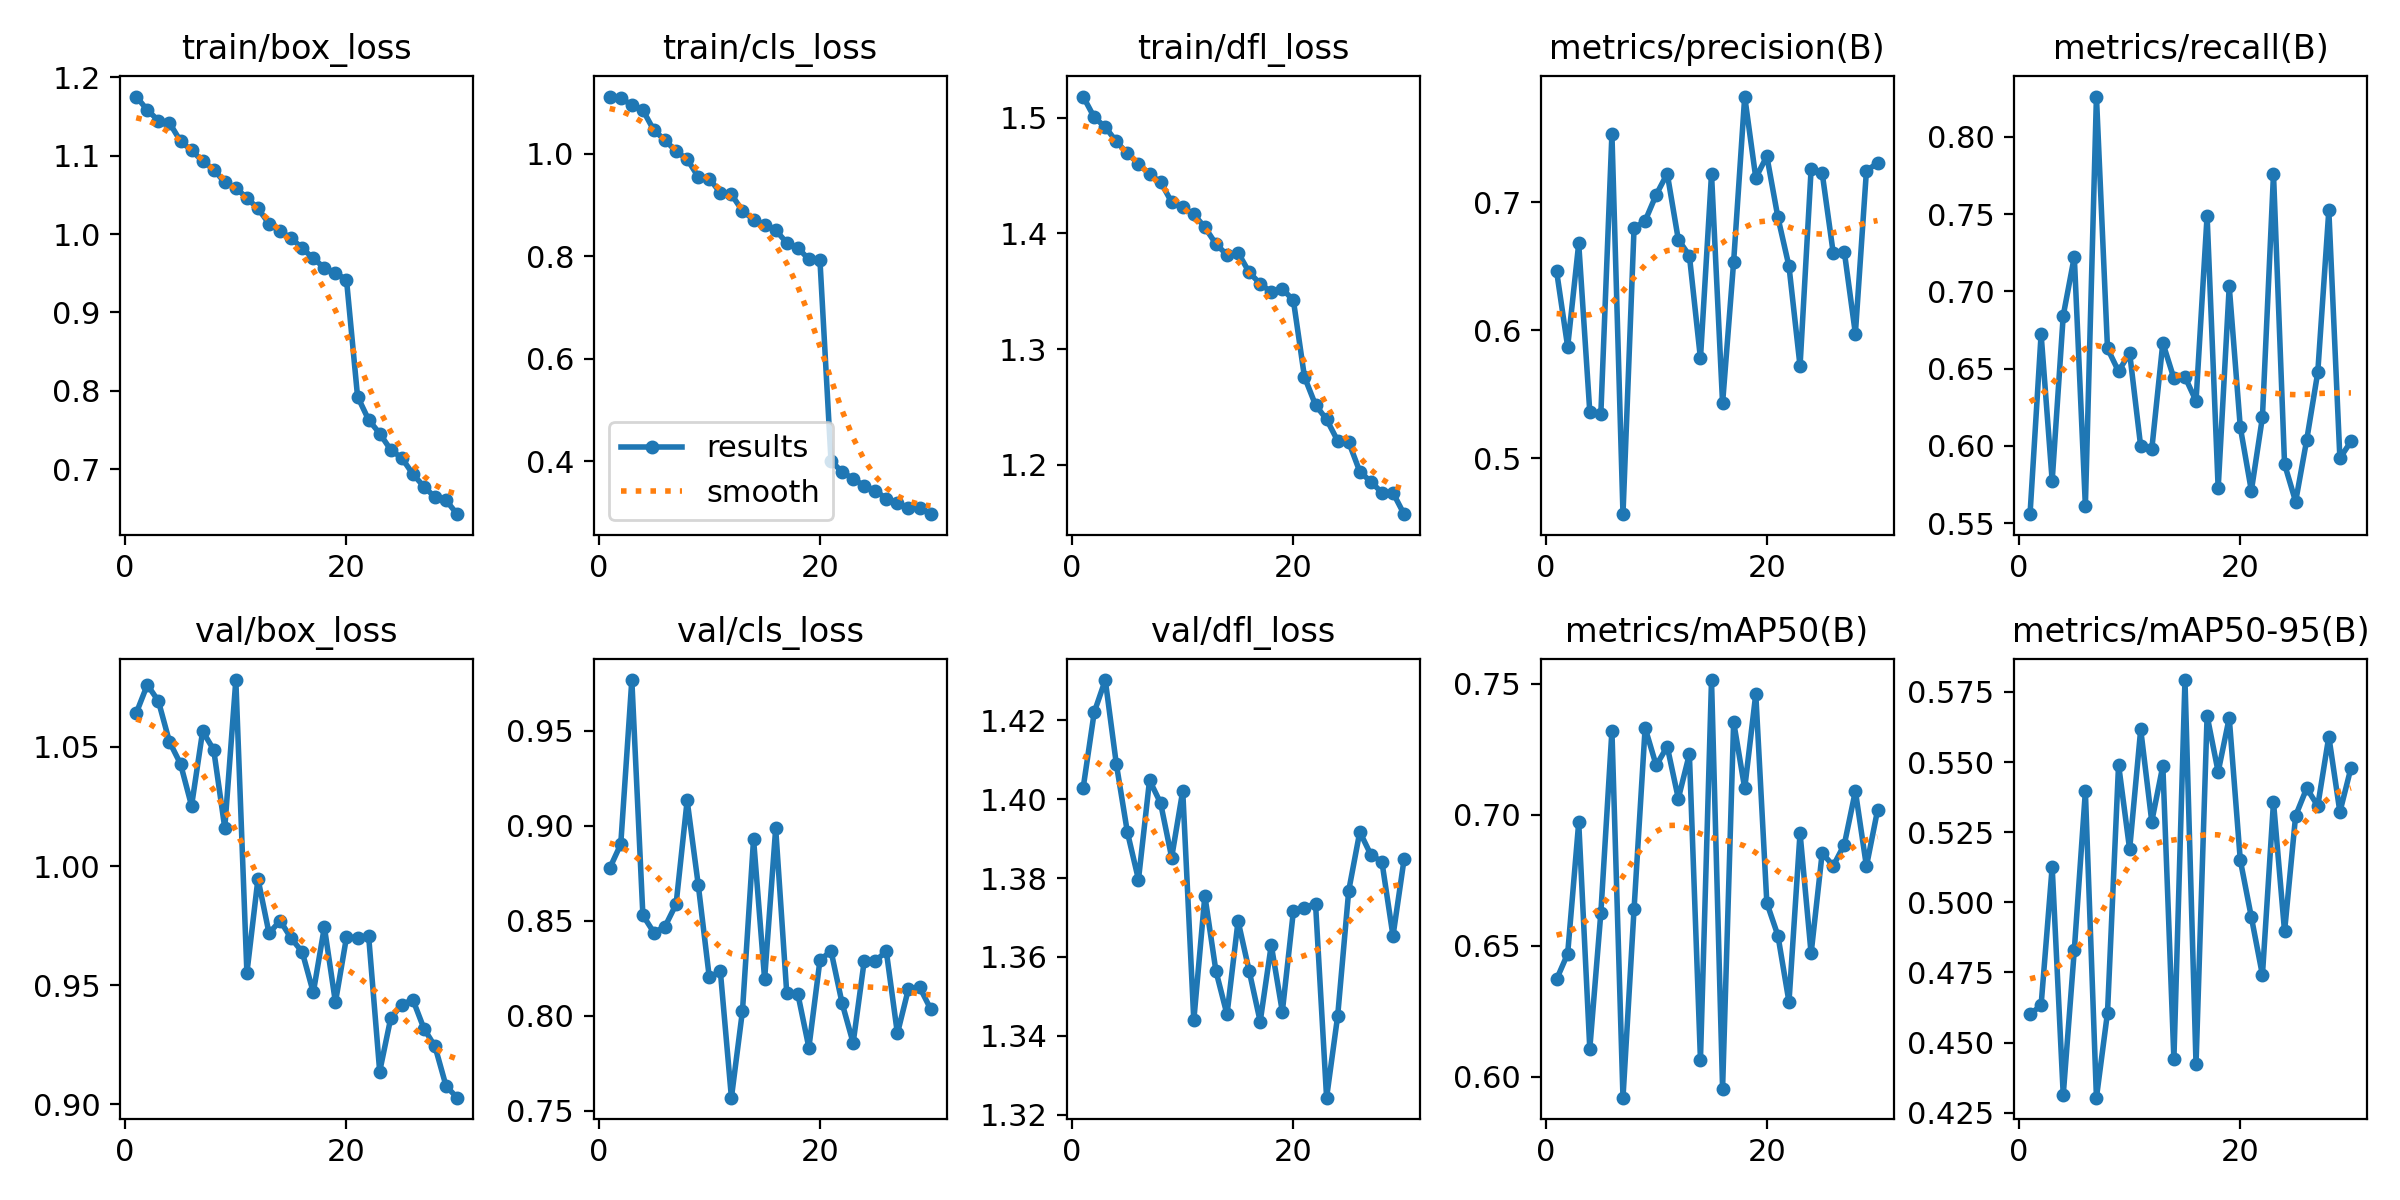

The data file committed next to this chart (first rows):
epoch, train/box_loss, train/cls_loss, train/dfl_loss, metrics/precision(B), metrics/recall(B), metrics/mAP50(B), metrics/mAP50-95(B), val/box_loss, val/cls_loss, val/dfl_loss, lr/pg0, lr/pg1, lr/pg2
1, 1.175, 1.112, 1.518, 0.6462, 0.5558, 0.6372, 0.46, 1.064, 0.8775, 1.403, 0.04874, 0.005525, 0.005525
2, 1.158, 1.108, 1.5, 0.5871, 0.6723, 0.647, 0.4633, 1.076, 0.8902, 1.422, 0.009409, 0.009409, 0.009409
3, 1.145, 1.095, 1.492, 0.6679, 0.5775, 0.6971, 0.5126, 1.069, 0.9766, 1.43, 0.009409, 0.009409, 0.009409
4, 1.142, 1.085, 1.48, 0.5363, 0.6844, 0.6107, 0.4313, 1.052, 0.8528, 1.409, 0.009088, 0.009088, 0.009088
5, 1.119, 1.046, 1.469, 0.5348, 0.7224, 0.6625, 0.483, 1.043, 0.8437, 1.392, 0.008767, 0.008767, 0.008767
6, 1.107, 1.027, 1.46, 0.7535, 0.5612, 0.7321, 0.5395, 1.025, 0.8469, 1.38, 0.008446, 0.008446, 0.008446
7, 1.093, 1.005, 1.451, 0.4562, 0.8262, 0.592, 0.4303, 1.057, 0.8587, 1.405, 0.008125, 0.008125, 0.008125
8, 1.082, 0.9895, 1.445, 0.6798, 0.6632, 0.664, 0.4607, 1.049, 0.9132, 1.399, 0.007804, 0.007804, 0.007804
9, 1.066, 0.9549, 1.427, 0.6855, 0.6482, 0.7331, 0.5491, 1.016, 0.869, 1.385, 0.007483, 0.007483, 0.007483
10, 1.059, 0.9516, 1.423, 0.706, 0.6602, 0.7188, 0.5189, 1.078, 0.8202, 1.402, 0.007162, 0.007162, 0.007162
11, 1.046, 0.9237, 1.417, 0.7225, 0.5997, 0.726, 0.5616, 0.9551, 0.8234, 1.344, 0.006841, 0.006841, 0.006841
12, 1.033, 0.9206, 1.405, 0.6708, 0.5978, 0.7062, 0.5288, 0.9946, 0.7569, 1.375, 0.00652, 0.00652, 0.00652
13, 1.013, 0.8885, 1.391, 0.6584, 0.6667, 0.7231, 0.5486, 0.9718, 0.8026, 1.356, 0.006199, 0.006199, 0.006199
14, 1.004, 0.8714, 1.381, 0.578, 0.6437, 0.6066, 0.4441, 0.977, 0.8929, 1.345, 0.005877, 0.005877, 0.005877
15, 0.9949, 0.8607, 1.383, 0.7222, 0.6447, 0.7514, 0.5792, 0.9697, 0.8192, 1.369, 0.005556, 0.005556, 0.005556
16, 0.982, 0.8508, 1.367, 0.5429, 0.6291, 0.5955, 0.4422, 0.9639, 0.8985, 1.357, 0.005235, 0.005235, 0.005235
17, 0.9689, 0.8262, 1.357, 0.6536, 0.7491, 0.7354, 0.5665, 0.9469, 0.8118, 1.344, 0.004914, 0.004914, 0.004914
18, 0.957, 0.8162, 1.349, 0.7827, 0.5726, 0.7101, 0.5465, 0.9744, 0.8115, 1.363, 0.004593, 0.004593, 0.004593
19, 0.9503, 0.7939, 1.352, 0.7192, 0.7033, 0.7461, 0.5658, 0.9428, 0.7832, 1.346, 0.004272, 0.004272, 0.004272
20, 0.9418, 0.792, 1.342, 0.7361, 0.6121, 0.6663, 0.515, 0.9701, 0.8291, 1.372, 0.003951, 0.003951, 0.003951
21, 0.7927, 0.4007, 1.276, 0.6883, 0.571, 0.6539, 0.4947, 0.97, 0.8341, 1.373, 0.00363, 0.00363, 0.00363
22, 0.763, 0.3784, 1.252, 0.6501, 0.6186, 0.6286, 0.4741, 0.9706, 0.8066, 1.373, 0.003309, 0.003309, 0.003309
23, 0.7456, 0.3657, 1.239, 0.572, 0.7761, 0.693, 0.5357, 0.9137, 0.7856, 1.324, 0.002988, 0.002988, 0.002988
24, 0.7248, 0.3515, 1.221, 0.7259, 0.5882, 0.6471, 0.4896, 0.9361, 0.8287, 1.345, 0.002667, 0.002667, 0.002667
25, 0.7143, 0.3425, 1.22, 0.723, 0.564, 0.6854, 0.5309, 0.9418, 0.8288, 1.377, 0.002346, 0.002346, 0.002346
26, 0.6938, 0.3264, 1.194, 0.6604, 0.6038, 0.6805, 0.5407, 0.9438, 0.8338, 1.392, 0.002025, 0.002025, 0.002025
27, 0.6777, 0.3187, 1.185, 0.6615, 0.6476, 0.6886, 0.5344, 0.9317, 0.7906, 1.386, 0.001704, 0.001704, 0.001704
28, 0.6642, 0.3074, 1.176, 0.5974, 0.7524, 0.709, 0.5591, 0.9242, 0.8142, 1.384, 0.001383, 0.001383, 0.001383
29, 0.6603, 0.3079, 1.176, 0.7248, 0.592, 0.6803, 0.5322, 0.9076, 0.8151, 1.365, 0.001062, 0.001062, 0.001062
30, 0.6426, 0.2963, 1.157, 0.7307, 0.6029, 0.7016, 0.5479, 0.9027, 0.8035, 1.385, 0.0007409, 0.0007409, 0.0007409
